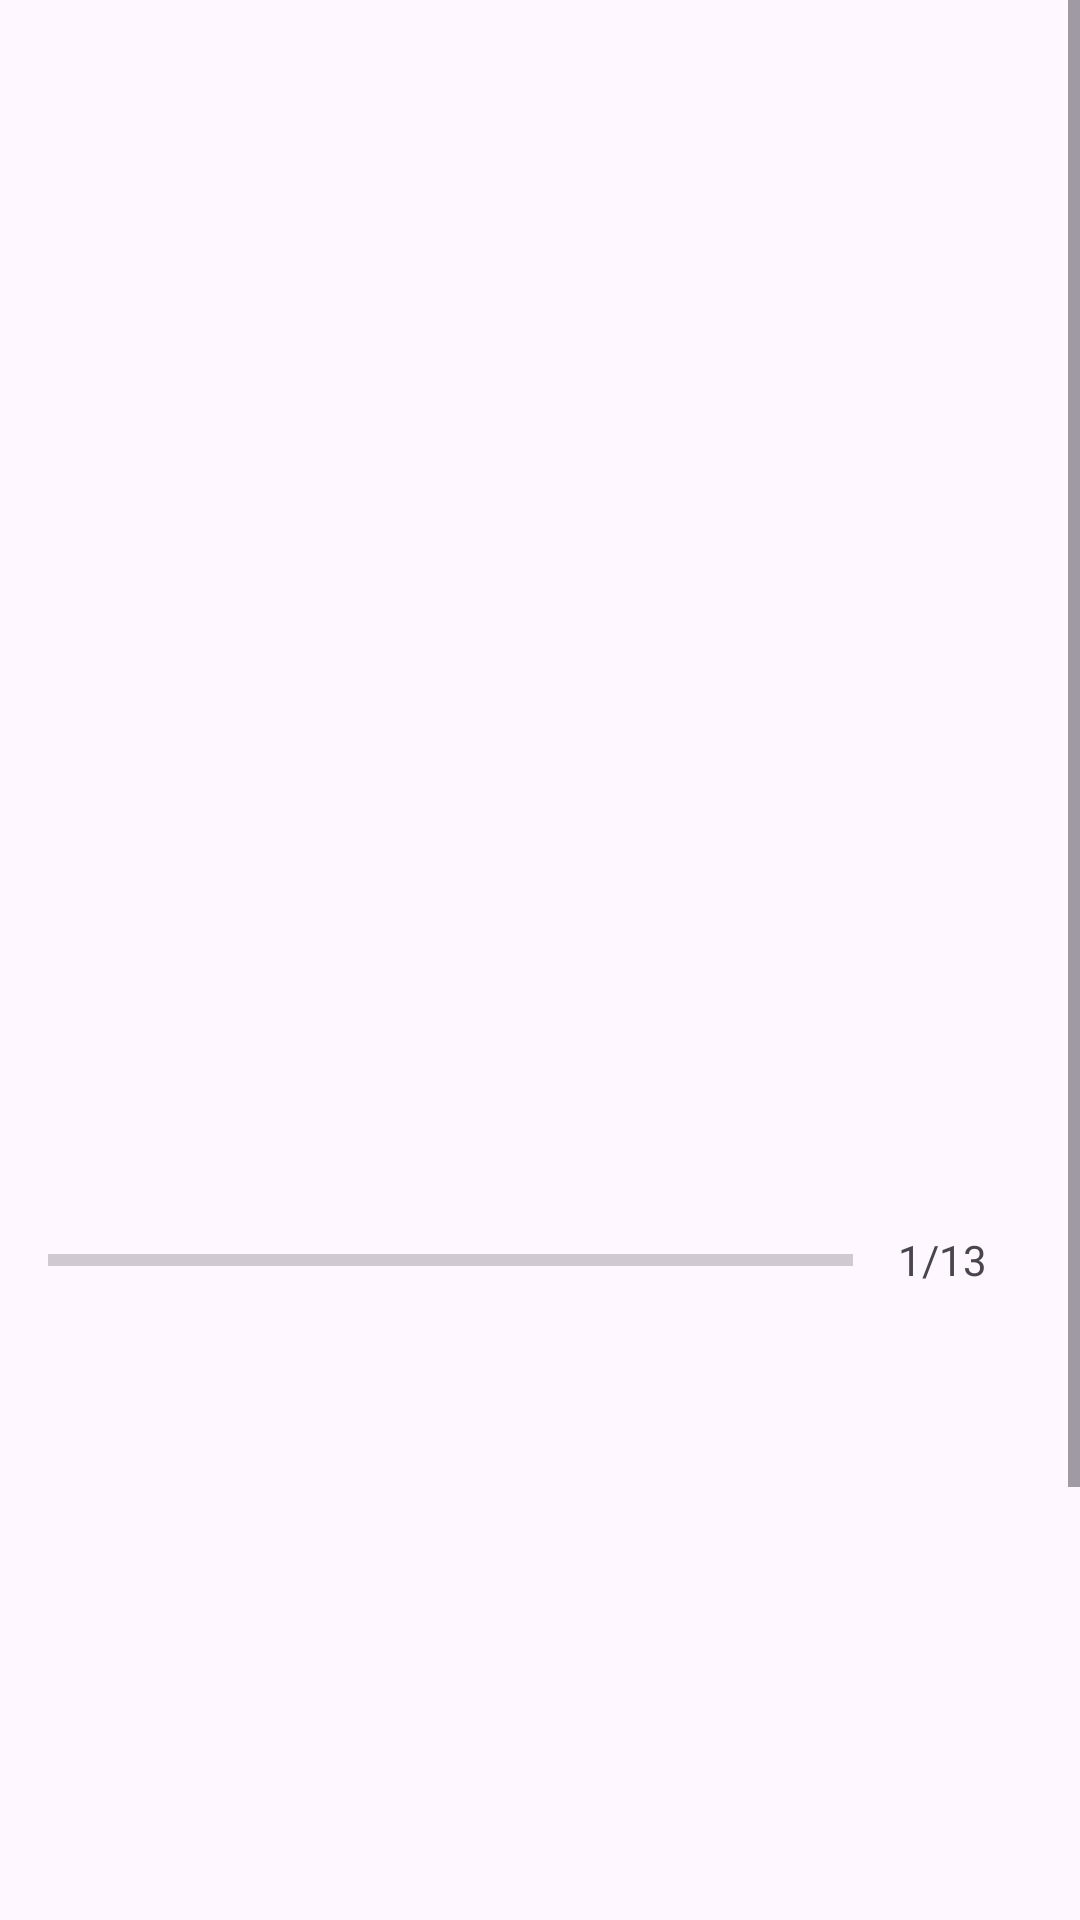

Produce the Android XML layout that renders to this screen, including the resource entries it uses.
<!-- AndroidManifest.xml: application theme Theme.QuizApp -->
<!-- res/layout/activity_questions.xml -->
<?xml version="1.0" encoding="utf-8"?>
<ScrollView xmlns:android="http://schemas.android.com/apk/res/android"
    xmlns:app="http://schemas.android.com/apk/res-auto"
    xmlns:tools="http://schemas.android.com/tools"
    android:layout_width="match_parent"
    android:layout_height="match_parent"
    android:fillViewport="true"
    tools:context=".QuestionsActivity">

    <LinearLayout
        android:layout_width="match_parent"
        android:layout_height="wrap_content"
        android:gravity="center"
        android:orientation="vertical"
        android:padding="16dp">

        <TextView
            android:id="@+id/questionTextView"
            android:layout_width="match_parent"
            android:layout_height="wrap_content"
            android:layout_margin="10dp"
            android:gravity="center"
            android:textSize="20sp"
            tools:text="What country does this flag belong to?" />

        <ImageView
            android:id="@+id/questionImageView"
            android:layout_width="wrap_content"
            android:layout_height="300dp"
            android:layout_marginTop="16dp"
            android:contentDescription="@string/quiz_image"
            tools:src="@drawable/bear"/>

        <LinearLayout
            android:layout_width="match_parent"
            android:layout_height="wrap_content"
            android:layout_marginTop="16dp"
            android:gravity="center"
            android:orientation="horizontal">

            <ProgressBar
                android:id="@+id/progressBar"
                style="?android:attr/progressBarStyleHorizontal"
                android:layout_width="0dp"
                android:layout_height="wrap_content"
                android:layout_weight="1"
                android:indeterminate="false"
                android:max="13"
                android:minHeight="50dp"
                android:progress="0" />

            <TextView
                android:id="@+id/progressTextView"
                android:layout_width="wrap_content"
                android:layout_height="wrap_content"
                android:textSize="14sp"
                android:gravity="center"
                android:padding="15dp"
                android:text="@string/progressText"/>


        </LinearLayout>

        <TextView
            android:id="@+id/optionOneTextView"
            android:layout_width="match_parent"
            android:layout_height="wrap_content"
            android:layout_margin="10dp"
            android:background="@drawable/default_option_border_bg"
            android:gravity="center"
            android:padding="15dp"
            android:textColor="#7A8089"
            android:textSize="18sp"
            tools:text="@string/optionText" />

        <TextView
            android:id="@+id/optionTwoTextView"
            android:layout_width="match_parent"
            android:layout_height="wrap_content"
            android:layout_marginStart="10dp"
            android:layout_marginTop="10dp"
            android:layout_marginEnd="10dp"
            android:layout_marginBottom="10dp"
            android:background="@drawable/default_option_border_bg"
            android:gravity="center"
            android:padding="15dp"
            android:textColor="#7A8089"
            android:textSize="18sp"
            tools:text="@string/optionText" />

        <TextView
            android:id="@+id/optionThreeTextView"
            android:layout_width="match_parent"
            android:layout_height="wrap_content"
            android:layout_marginStart="10dp"
            android:layout_marginTop="10dp"
            android:layout_marginEnd="10dp"
            android:layout_marginBottom="10dp"
            android:background="@drawable/default_option_border_bg"
            android:gravity="center"
            android:padding="15dp"
            android:textColor="#7A8089"
            android:textSize="18sp"
            tools:text="@string/optionText" />

        <TextView
            android:id="@+id/optionFourTextView"
            android:layout_width="match_parent"
            android:layout_height="wrap_content"
            android:layout_marginStart="10dp"
            android:layout_marginTop="10dp"
            android:layout_marginEnd="10dp"
            android:layout_marginBottom="10dp"
            android:background="@drawable/default_option_border_bg"
            android:gravity="center"
            android:padding="15dp"
            android:textColor="#7A8089"
            android:textSize="18sp"
            tools:text="@string/optionText" />

        <Button
            android:id="@+id/submitButton"
            android:layout_width="match_parent"
            android:layout_height="wrap_content"
            android:layout_margin="10dp"
            android:text="@string/submit"
            android:textColor="@android:color/white"
            android:textSize="18sp"
            android:textStyle="bold" />

    </LinearLayout>

</ScrollView>
<!-- resources referenced by this layout -->
<resources>
  <!-- drawable bear: jpg bitmap (drawable, 84248 bytes) -->
  <string name="optionText">AnimalName</string>
  <string name="progressText">1/13</string>
  <string name="quiz_image">Quiz Image</string>
  <string name="submit">Submit</string>
  <style name="Theme.QuizApp" parent="Base.Theme.QuizApp" />
  <style name="Base.Theme.QuizApp" parent="Theme.Material3.DayNight.NoActionBar">
          
          
          <item name="android:windowFullscreen">true</item>
  
      </style>
</resources>
